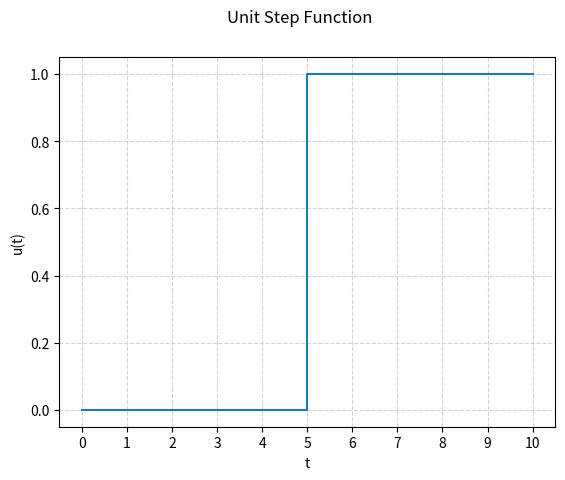

Generate this figure with matplotlib:
import numpy as np
import matplotlib.pyplot as plt

x = np.array([0, 5, 10])
y = np.array([0, 0, 1])
plt.ylabel('u(t)')
plt.xlabel('t')
plt.suptitle('Unit Step Function')
plt.grid(True, linestyle='--', color='lightgrey')
step = plt.step(x, y)
plt.xticks(np.arange(0, 11, 1))
plt.show()
